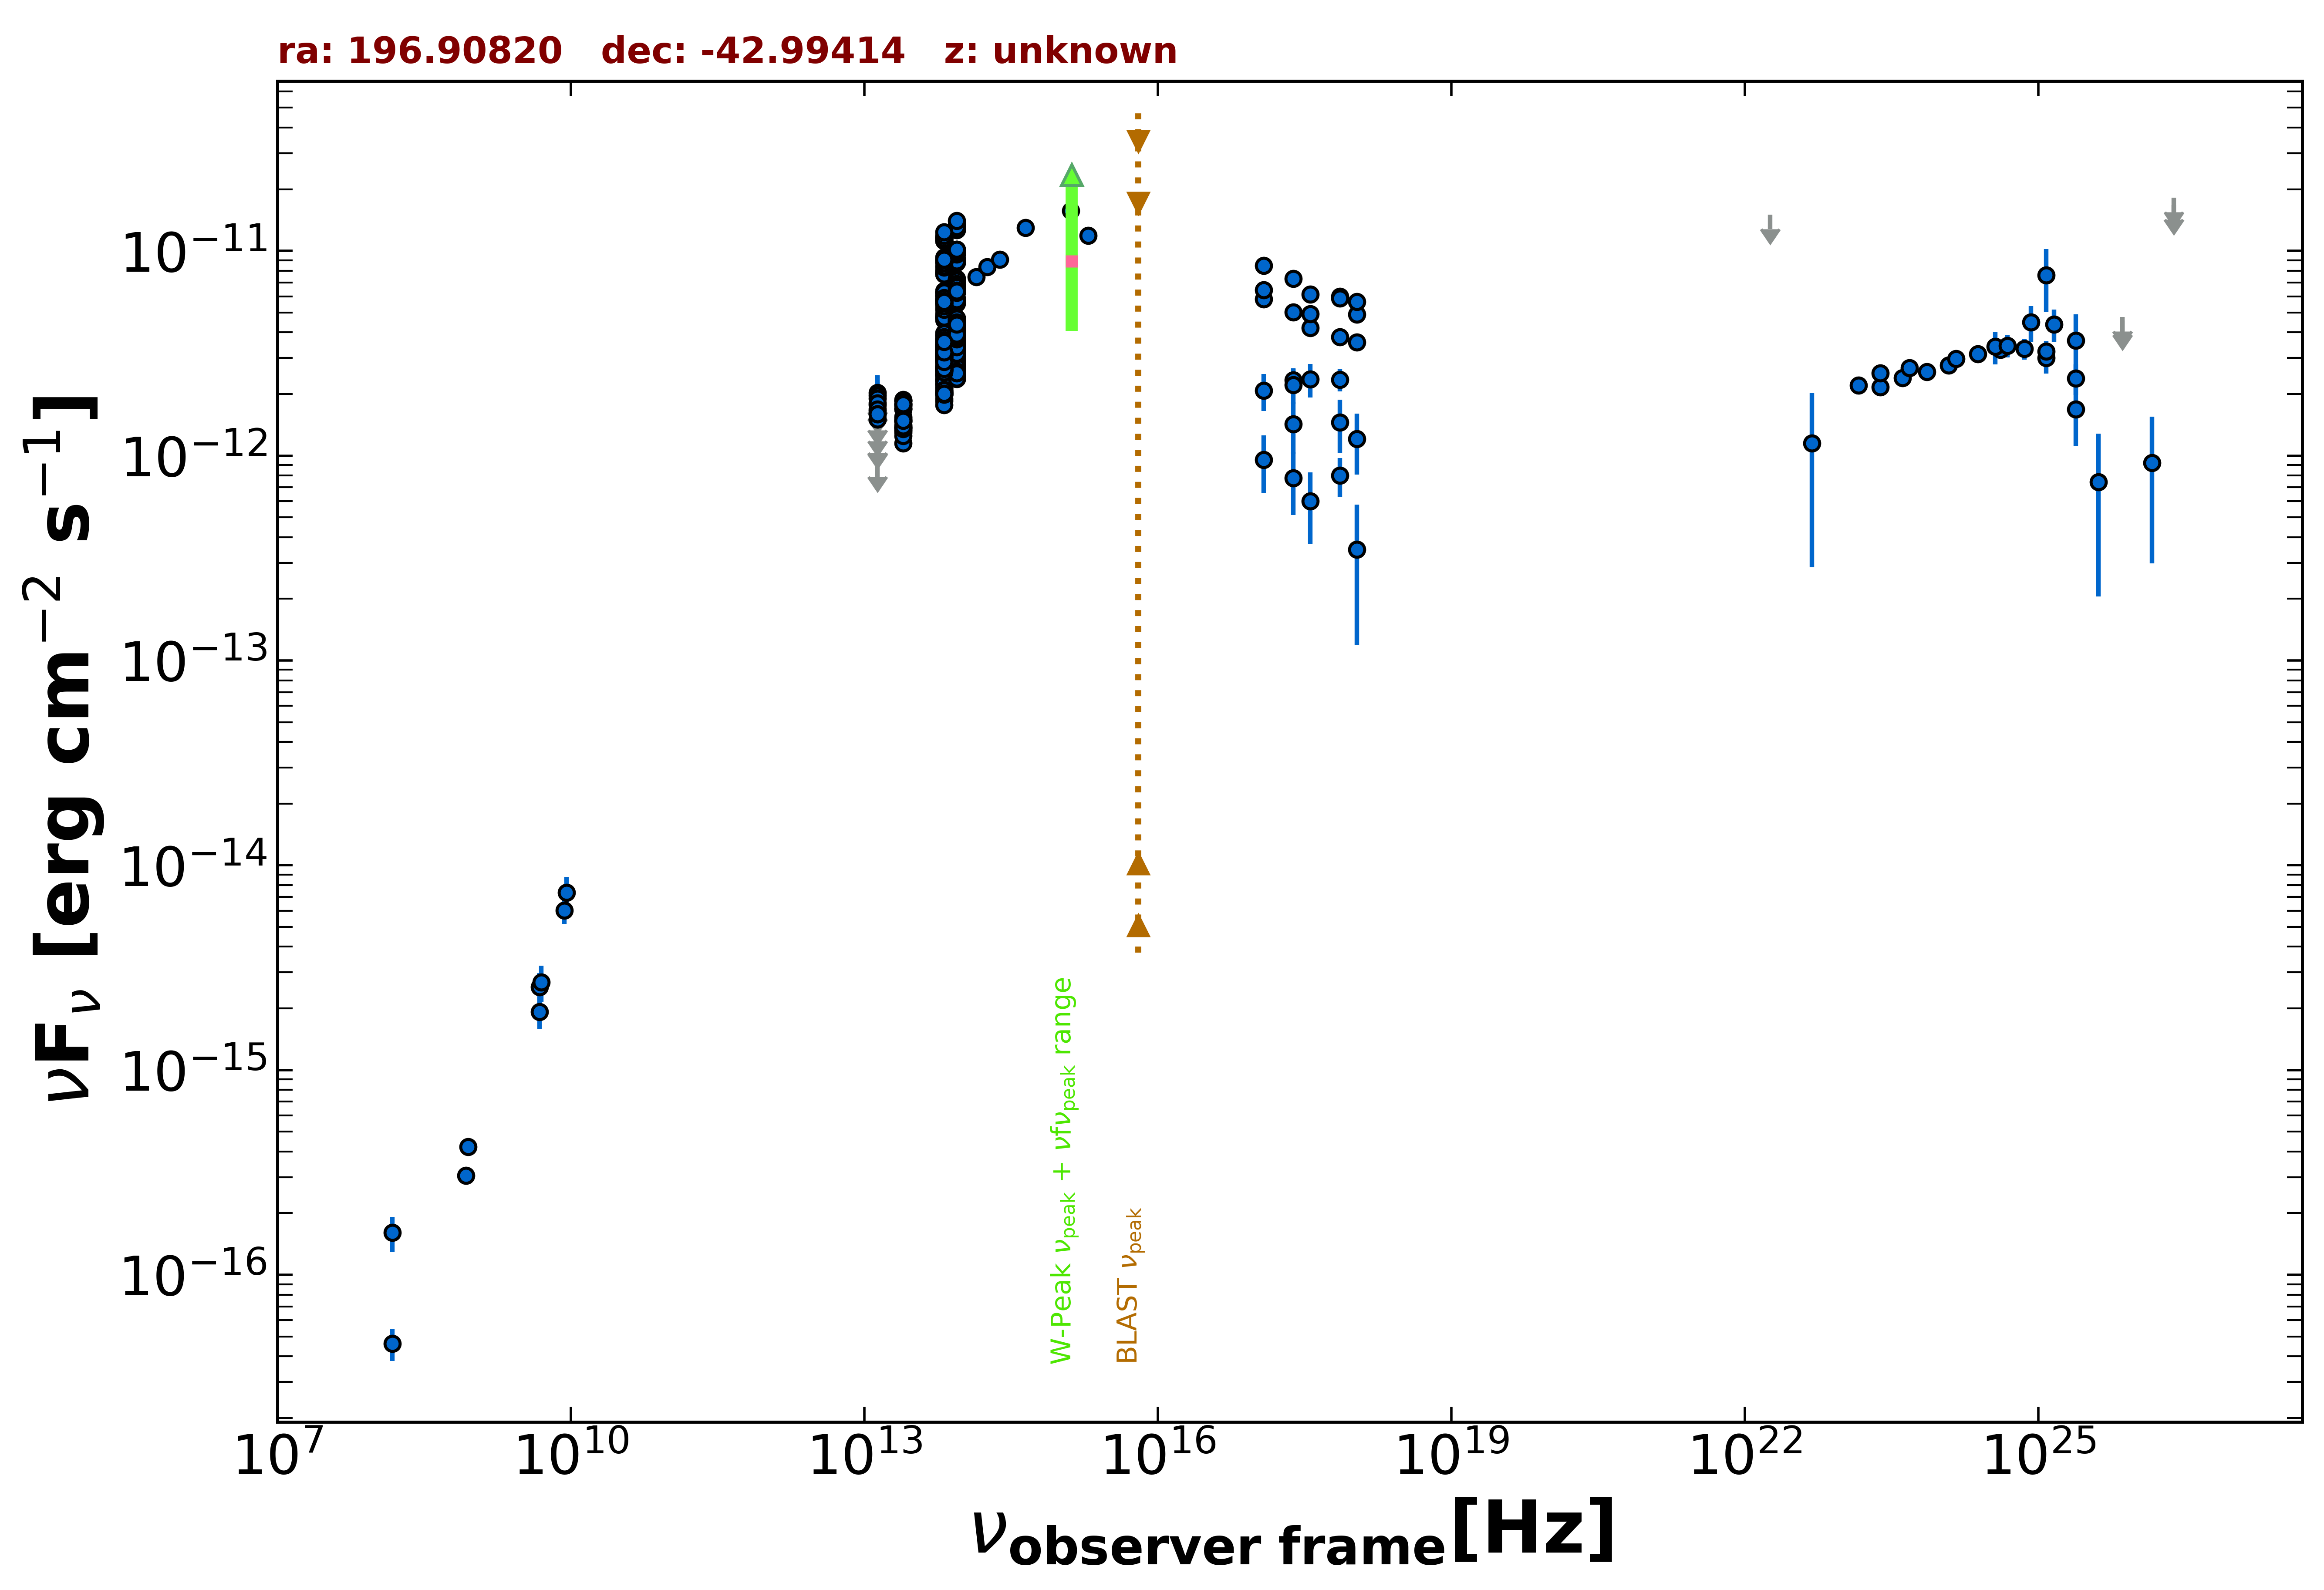

The file beside this chart, header and first rows:
freq., flux, err_flux, MJD_start, MJD_end, flag, catalog, reference
8.870e+08, 4.213e-16, 3.460e-17, 55000, 55000, , RACS, Hale et al. 2021  PASA  38  e058
8.430e+08, 3.052e-16, 1.350e-17, 55000, 55000, , SUMSS, Manch et al. 2003  MNRAS  342  1117
2.418e+17, 1.425e-12, 4.055e-13, 55000, 55000, , XMMSL2, Saxton et al. 2008  A&A  480  611
7.253e+17, 1.452e-12, 4.210e-13, 55000, 55000, , XMMSL2, Saxton et al. 2008  A&A  480  611
2.418e+17, 2.335e-12, 3.370e-13, 55000, 55000, , RASS, Boller et al. 2016  A&A  103  1
2.418e+17, 5.008e-12, 2.985e-13, 55617, 58012, , 1OUSX, Giommi et al. in preparation
1.209e+17, 5.808e-12, 3.300e-13, 55617, 58012, , 1OUSX, Giommi et al. in preparation
3.627e+17, 4.208e-12, 2.670e-13, 55617, 58012, , 1OUSX, Giommi et al. in preparation
7.253e+17, 3.794e-12, 1.400e-13, 55617, 58012, , 1OUSX, Giommi et al. in preparation
1.088e+18, 3.576e-12, 3.000e-13, 55617, 58012, , 1OUSX, Giommi et al. in preparation
7.253e+17, 5.974e-12, 2.300e-13, 55000, 55000, , 2SXPS, Evans et al. 2020  ApJS  247  54
1.209e+17, 6.444e-12, 3.790e-13, 55000, 55000, , 2SXPS, Evans et al. 2020  ApJS  247  54
3.627e+17, 4.920e-12, 3.140e-13, 55000, 55000, , 2SXPS, Evans et al. 2020  ApJS  247  54
1.088e+18, 4.902e-12, 4.265e-13, 55000, 55000, , 2SXPS, Evans et al. 2020  ApJS  247  54
1.500e+08, 4.605e-17, 8.100e-18, 55000, 55000, , TGSS150, Intema et al. 2017  A&A  598  A781
4.800e+09, 1.920e-15, 3.360e-16, 55000, 55000, , ATPMN, McConnell et al. 2012  MNRAS  422  1527
8.600e+09, 6.020e-15, 8.600e-16, 55000, 55000, , ATPMN, McConnell et al. 2012  MNRAS  422  1527
4.800e+09, 2.544e-15, 4.320e-16, 55000, 55000, , PMN, Griffith et al. 1993-1996  VizieR  VIII/…
1.389e+14, 7.451e-12, 1.990e-13, 55000, 55000, , 2MASS, Skrutskie et al. 2006  AJ  131  1163
1.804e+14, 8.343e-12, 2.075e-13, 55000, 55000, , 2MASS, Skrutskie et al. 2006  AJ  131  1163
2.427e+14, 9.083e-12, 2.425e-13, 55000, 55000, , 2MASS, Skrutskie et al. 2006  AJ  131  1163
8.817e+13, 6.322e-12, 7.000e-15, 55000, 55000, , UNWISE, Schlafly et al. 2019  ApJS  240  30
6.517e+13, 5.255e-12, 8.500e-15, 55000, 55000, , UNWISE, Schlafly et al. 2019  ApJS  240  30
8.817e+13, 3.941e-12, 8.750e-14, 55000, 55000, , WISE, Wright et al. 2010  AJ  140  1868
6.517e+13, 3.182e-12, 6.450e-14, 55000, 55000, , WISE, Wright et al. 2010  AJ  140  1868
2.498e+13, 1.549e-12, 4.700e-14, 55000, 55000, , WISE, Wright et al. 2010  AJ  140  1868
1.363e+13, 1.266e-12, 1.110e-13, 55000, 55000, , WISE, Wright et al. 2010  AJ  140  1868
8.817e+13, 5.692e-12, 1.260e-13, 56862, 56862, , NEOWISE, Mainzer et al. 2014  ApJ  792  30
6.517e+13, 4.932e-12, 9.550e-14, 56862, 56862, , NEOWISE, Mainzer et al. 2014  ApJ  792  30
8.817e+13, 5.729e-12, 1.110e-13, 56862, 56862, , NEOWISE, Mainzer et al. 2014  ApJ  792  30
6.517e+13, 4.785e-12, 1.015e-13, 56862, 56862, , NEOWISE, Mainzer et al. 2014  ApJ  792  30
8.817e+13, 5.771e-12, 1.060e-13, 56862, 56862, , NEOWISE, Mainzer et al. 2014  ApJ  792  30
6.517e+13, 4.763e-12, 9.650e-14, 56862, 56862, , NEOWISE, Mainzer et al. 2014  ApJ  792  30
8.817e+13, 5.542e-12, 9.700e-14, 56862, 56862, , NEOWISE, Mainzer et al. 2014  ApJ  792  30
6.517e+13, 4.723e-12, 8.700e-14, 56862, 56862, , NEOWISE, Mainzer et al. 2014  ApJ  792  30
8.817e+13, 5.803e-12, 1.175e-13, 56861, 56861, , NEOWISE, Mainzer et al. 2014  ApJ  792  30
6.517e+13, 4.728e-12, 1.000e-13, 56861, 56861, , NEOWISE, Mainzer et al. 2014  ApJ  792  30
8.817e+13, 5.782e-12, 1.015e-13, 56862, 56862, , NEOWISE, Mainzer et al. 2014  ApJ  792  30
6.517e+13, 4.603e-12, 1.060e-13, 56862, 56862, , NEOWISE, Mainzer et al. 2014  ApJ  792  30
8.817e+13, 5.583e-12, 9.750e-14, 56862, 56862, , NEOWISE, Mainzer et al. 2014  ApJ  792  30
6.517e+13, 4.878e-12, 9.400e-14, 56862, 56862, , NEOWISE, Mainzer et al. 2014  ApJ  792  30
8.817e+13, 5.873e-12, 1.140e-13, 56861, 56861, , NEOWISE, Mainzer et al. 2014  ApJ  792  30
6.517e+13, 4.689e-12, 1.035e-13, 56861, 56861, , NEOWISE, Mainzer et al. 2014  ApJ  792  30
8.817e+13, 5.766e-12, 1.065e-13, 56862, 56862, , NEOWISE, Mainzer et al. 2014  ApJ  792  30
6.517e+13, 4.798e-12, 1.020e-13, 56862, 56862, , NEOWISE, Mainzer et al. 2014  ApJ  792  30
8.817e+13, 5.624e-12, 1.090e-13, 56862, 56862, , NEOWISE, Mainzer et al. 2014  ApJ  792  30
6.517e+13, 4.680e-12, 9.900e-14, 56862, 56862, , NEOWISE, Mainzer et al. 2014  ApJ  792  30
8.817e+13, 5.666e-12, 9.950e-14, 56862, 56862, , NEOWISE, Mainzer et al. 2014  ApJ  792  30
6.517e+13, 4.811e-12, 9.300e-14, 56862, 56862, , NEOWISE, Mainzer et al. 2014  ApJ  792  30
8.817e+13, 5.739e-12, 1.110e-13, 56862, 56862, , NEOWISE, Mainzer et al. 2014  ApJ  792  30
6.517e+13, 4.671e-12, 1.035e-13, 56862, 56862, , NEOWISE, Mainzer et al. 2014  ApJ  792  30
8.817e+13, 5.624e-12, 1.140e-13, 56862, 56862, , NEOWISE, Mainzer et al. 2014  ApJ  792  30
6.517e+13, 4.732e-12, 1.045e-13, 56862, 56862, , NEOWISE, Mainzer et al. 2014  ApJ  792  30
8.817e+13, 5.755e-12, 1.060e-13, 56861, 56861, , NEOWISE, Mainzer et al. 2014  ApJ  792  30
6.517e+13, 5.179e-12, 1.145e-13, 56861, 56861, , NEOWISE, Mainzer et al. 2014  ApJ  792  30
8.817e+13, 3.605e-12, 8.300e-14, 57579, 57579, , NEOWISE, Mainzer et al. 2014  ApJ  792  30
6.517e+13, 3.052e-12, 7.300e-14, 57579, 57579, , NEOWISE, Mainzer et al. 2014  ApJ  792  30
8.817e+13, 3.754e-12, 7.950e-14, 57579, 57579, , NEOWISE, Mainzer et al. 2014  ApJ  792  30
6.517e+13, 3.084e-12, 7.650e-14, 57579, 57579, , NEOWISE, Mainzer et al. 2014  ApJ  792  30
8.817e+13, 3.747e-12, 7.950e-14, 57579, 57579, , NEOWISE, Mainzer et al. 2014  ApJ  792  30
... 683 more rows
